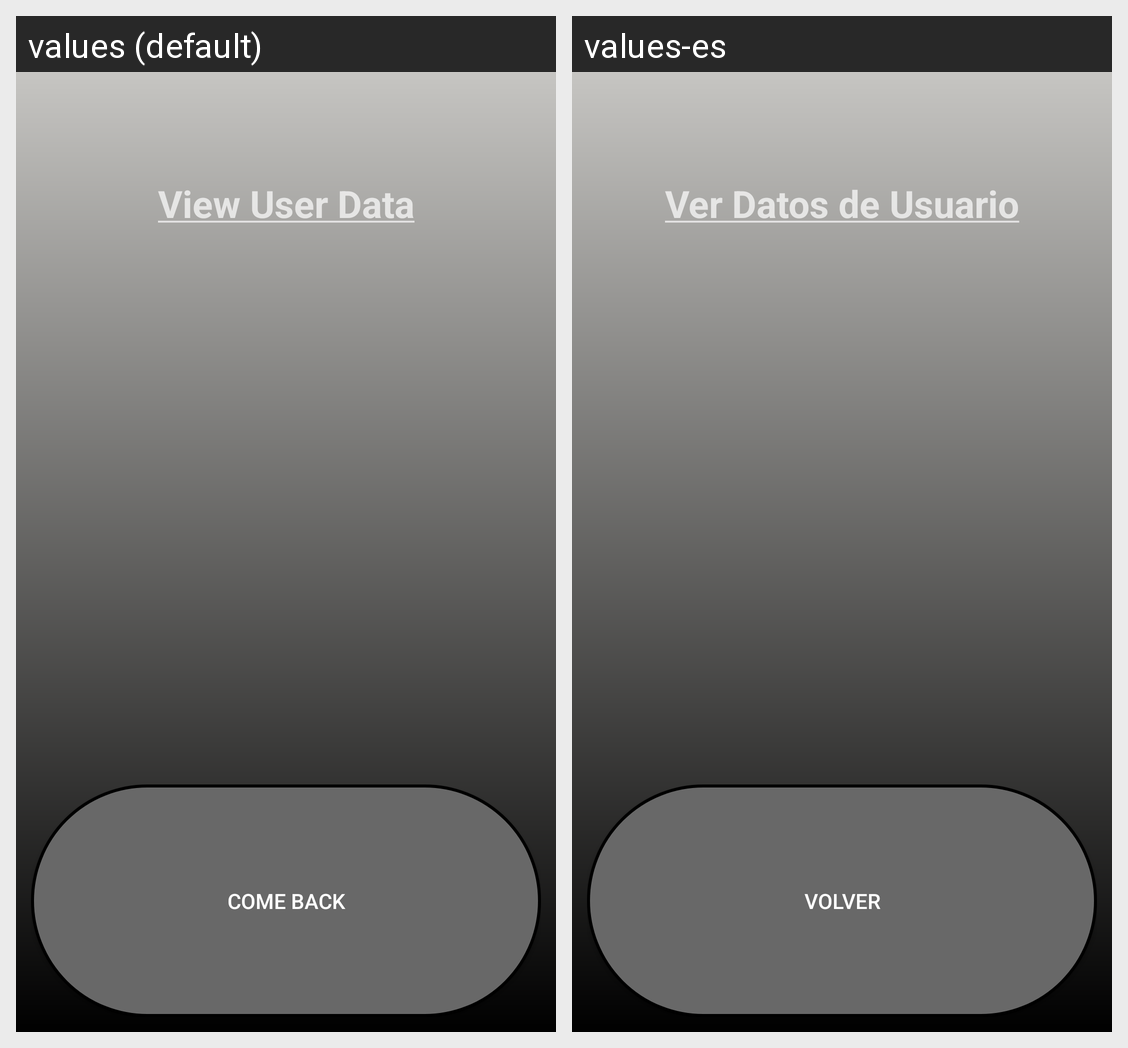

Locale-by-locale string values for the Android screen shown in this grid:
Android screen res/layout/activity_ver_datos.xml rendered under 2 locales, left to right: values (default), values-es. Device: Nexus 5 (rendered at 1080×1920; each locale shown at half size, 540×960, under a caption strip naming it); theme Theme.AppCompat.NoActionBar.
Strings drawn on this screen, with the default value and each locale's value (text and hints the layout hard-codes, and strings that could not be matched under every locale, appear in the picture but are not listed):

verDatosDeUsuario
  values: View User Data
  values-es: Ver Datos de Usuario

volver
  values: Come back
  values-es: Volver
